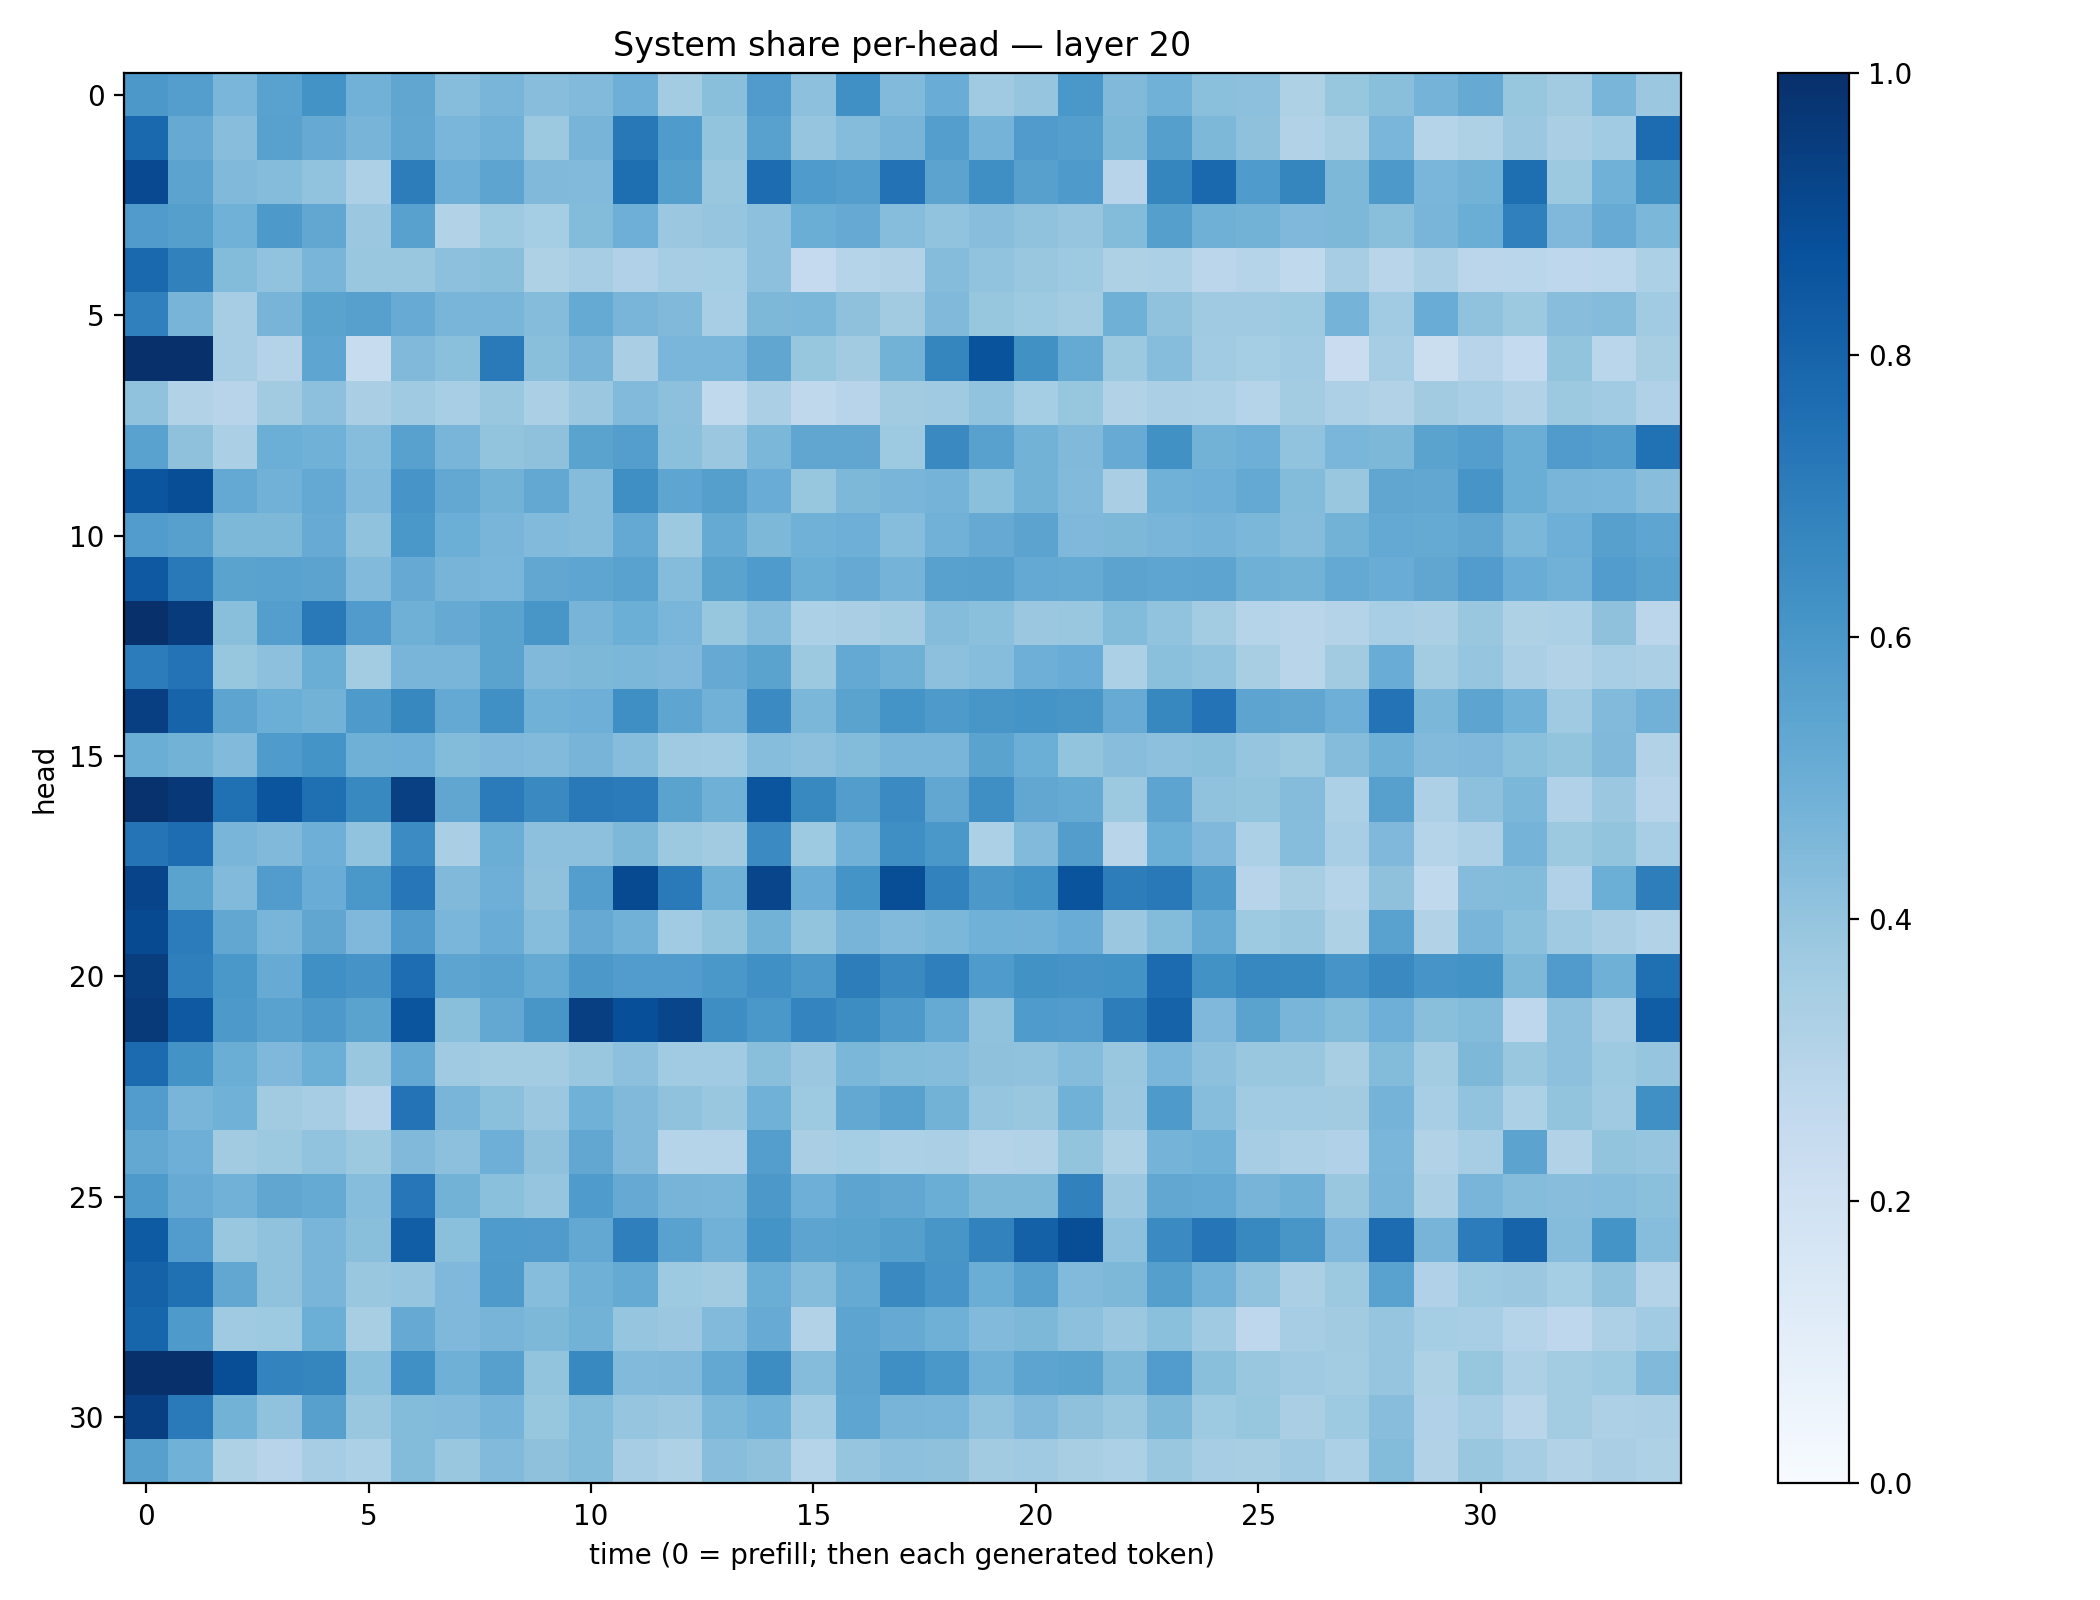

The data file committed next to this chart (first rows):
0.59763354, 0.56805474, 0.46467385, 0.551368, 0.6181768, 0.48130605, 0.5347932, 0.43341482, 0.4665014, 0.42966288, 0.44176257, 0.49491704, 0.35931072, 0.42262742, 0.57820755, 0.4175146, 0.63038534, 0.4441418, 0.5051577, 0.36890727, 0.39484105, 0.6004163, 0.44744042, 0.48607525
0.7781, 0.5142, 0.4279, 0.5566, 0.5152, 0.4689, 0.5294, 0.4635, 0.4835, 0.3786, 0.4688, 0.7218, 0.5828, 0.3986, 0.5562, 0.3947, 0.4341, 0.4689, 0.5666, 0.4751, 0.5809, 0.5703, 0.4561, 0.5633
0.8993, 0.5432, 0.4457, 0.4354, 0.4049, 0.3247, 0.7021, 0.4953, 0.5391, 0.4473, 0.4419, 0.7603, 0.5651, 0.3852, 0.7674, 0.5827, 0.5702, 0.7442, 0.5459, 0.6343, 0.5589, 0.5875, 0.2964, 0.6718
0.5801, 0.5636, 0.487, 0.5935, 0.5293, 0.3816, 0.5571, 0.3102, 0.3722, 0.3542, 0.4406, 0.4946, 0.3823, 0.3979, 0.4154, 0.5037, 0.5151, 0.4323, 0.4028, 0.4284, 0.4076, 0.3967, 0.4398, 0.5645
0.7803, 0.6837, 0.4404, 0.4025, 0.4686, 0.3903, 0.3884, 0.415, 0.4247, 0.3204, 0.3483, 0.3176, 0.349, 0.3551, 0.4168, 0.2539, 0.3037, 0.316, 0.4354, 0.4052, 0.3837, 0.3735, 0.3236, 0.3317
0.6897, 0.4709, 0.3515, 0.469, 0.5489, 0.5594, 0.5081, 0.4672, 0.4658, 0.4373, 0.5166, 0.4677, 0.4461, 0.3468, 0.4547, 0.4604, 0.4124, 0.3614, 0.4473, 0.391, 0.3726, 0.3558, 0.4899, 0.4071
0.9999, 0.9979, 0.3504, 0.307, 0.5368, 0.2375, 0.4482, 0.4183, 0.7129, 0.4252, 0.4704, 0.3376, 0.4624, 0.4636, 0.5334, 0.3914, 0.3624, 0.4769, 0.6716, 0.8659, 0.628, 0.5179, 0.3767, 0.4335
0.407, 0.3162, 0.2955, 0.3621, 0.418, 0.3389, 0.371, 0.3466, 0.3883, 0.3347, 0.38, 0.4449, 0.4143, 0.2651, 0.3329, 0.2718, 0.2968, 0.3609, 0.3711, 0.4052, 0.3536, 0.3915, 0.3127, 0.3332
0.5541, 0.4135, 0.3325, 0.4978, 0.4879, 0.4313, 0.5568, 0.4651, 0.4011, 0.4136, 0.5507, 0.5684, 0.4188, 0.3803, 0.4589, 0.5337, 0.5335, 0.3714, 0.6561, 0.5547, 0.479, 0.449, 0.5107, 0.6264
0.8572, 0.8842, 0.5221, 0.4843, 0.5203, 0.4437, 0.6059, 0.5239, 0.4768, 0.5259, 0.4342, 0.6352, 0.5384, 0.5663, 0.5047, 0.3943, 0.4562, 0.4661, 0.473, 0.4193, 0.4799, 0.4447, 0.3365, 0.4847
0.5772, 0.5607, 0.4541, 0.4551, 0.5104, 0.4076, 0.5988, 0.4984, 0.4675, 0.4434, 0.4369, 0.5231, 0.3777, 0.519, 0.454, 0.4846, 0.493, 0.4315, 0.4821, 0.5132, 0.5441, 0.4497, 0.456, 0.4677
0.8407, 0.7174, 0.5486, 0.5547, 0.5451, 0.4434, 0.5143, 0.4693, 0.4639, 0.5306, 0.5388, 0.5522, 0.4357, 0.5503, 0.5832, 0.5012, 0.5142, 0.4733, 0.5554, 0.5595, 0.5218, 0.516, 0.5452, 0.5363
0.9944, 0.9556, 0.422, 0.5672, 0.7182, 0.5817, 0.4907, 0.5143, 0.5472, 0.6054, 0.4713, 0.4983, 0.4618, 0.3934, 0.4368, 0.3308, 0.3374, 0.3574, 0.4363, 0.42, 0.3804, 0.3869, 0.4396, 0.4046
0.7042, 0.7417, 0.3945, 0.4176, 0.5013, 0.3568, 0.4652, 0.465, 0.5472, 0.4461, 0.4564, 0.4592, 0.4498, 0.5129, 0.5474, 0.3762, 0.5201, 0.4886, 0.4176, 0.4308, 0.4933, 0.5043, 0.3315, 0.4194
0.9398, 0.7992, 0.5395, 0.4998, 0.4786, 0.5863, 0.6635, 0.52, 0.6316, 0.4859, 0.4924, 0.6329, 0.5374, 0.4822, 0.6494, 0.458, 0.5503, 0.6147, 0.5879, 0.6025, 0.6141, 0.6054, 0.5088, 0.6633
0.5029, 0.4799, 0.4439, 0.5828, 0.6164, 0.4908, 0.4943, 0.4389, 0.4499, 0.4451, 0.4708, 0.4327, 0.3707, 0.3658, 0.4327, 0.4168, 0.4377, 0.467, 0.4673, 0.5503, 0.4984, 0.4014, 0.4262, 0.4144
0.9909, 0.9672, 0.7519, 0.8568, 0.7539, 0.6571, 0.9355, 0.5332, 0.7085, 0.6535, 0.7183, 0.7077, 0.5492, 0.4904, 0.8568, 0.6589, 0.573, 0.651, 0.5277, 0.6356, 0.5308, 0.5158, 0.3771, 0.5421
0.7355, 0.7625, 0.4679, 0.4458, 0.4955, 0.4044, 0.6475, 0.3392, 0.5007, 0.417, 0.4173, 0.4539, 0.3782, 0.362, 0.6504, 0.3746, 0.4825, 0.6338, 0.5988, 0.3291, 0.4447, 0.5707, 0.2898, 0.4967
0.9193, 0.5488, 0.444, 0.5755, 0.507, 0.6011, 0.7248, 0.4477, 0.4932, 0.4135, 0.5681, 0.8962, 0.7134, 0.4897, 0.9144, 0.5065, 0.6157, 0.8863, 0.6813, 0.5948, 0.6134, 0.8615, 0.7017, 0.7165
0.8976, 0.7054, 0.5278, 0.4672, 0.5326, 0.4502, 0.5805, 0.464, 0.5047, 0.4297, 0.5148, 0.4833, 0.3653, 0.4013, 0.4773, 0.3996, 0.4694, 0.4426, 0.4593, 0.4861, 0.4828, 0.5055, 0.3807, 0.4399
0.9476, 0.6931, 0.5984, 0.5078, 0.6291, 0.6115, 0.7638, 0.5401, 0.5523, 0.5162, 0.5971, 0.5743, 0.5774, 0.6006, 0.6321, 0.5926, 0.7027, 0.6552, 0.6919, 0.5833, 0.6225, 0.6117, 0.621, 0.7734
0.9603, 0.8418, 0.5915, 0.5544, 0.593, 0.547, 0.8571, 0.4225, 0.5241, 0.6027, 0.9404, 0.881, 0.9158, 0.6391, 0.5989, 0.6722, 0.6435, 0.5917, 0.5162, 0.408, 0.5835, 0.5773, 0.7009, 0.8037
0.7717, 0.618, 0.5025, 0.4513, 0.4975, 0.3871, 0.5205, 0.371, 0.3586, 0.3577, 0.3904, 0.4169, 0.3636, 0.3653, 0.4222, 0.3825, 0.4594, 0.44, 0.437, 0.4115, 0.4075, 0.4339, 0.3896, 0.4628
0.5755, 0.4652, 0.4882, 0.3598, 0.35, 0.2958, 0.7395, 0.4678, 0.4195, 0.3814, 0.4862, 0.448, 0.4087, 0.3867, 0.4867, 0.3732, 0.5241, 0.5583, 0.4804, 0.3978, 0.3882, 0.4871, 0.3803, 0.5879
0.5244, 0.4933, 0.3623, 0.3783, 0.4033, 0.3757, 0.4482, 0.4156, 0.4959, 0.4102, 0.5312, 0.4454, 0.2974, 0.3014, 0.568, 0.3391, 0.3523, 0.3292, 0.3322, 0.3084, 0.3094, 0.4006, 0.3233, 0.4734
0.5874, 0.511, 0.4817, 0.5345, 0.5172, 0.4332, 0.7248, 0.4795, 0.4184, 0.3965, 0.5842, 0.5151, 0.4723, 0.4671, 0.597, 0.4956, 0.5414, 0.5305, 0.5031, 0.4569, 0.4553, 0.6864, 0.3793, 0.5304
0.8337, 0.5744, 0.3845, 0.4099, 0.4649, 0.4233, 0.8212, 0.4219, 0.5848, 0.5819, 0.5261, 0.6939, 0.5517, 0.4811, 0.615, 0.5409, 0.5482, 0.5645, 0.6039, 0.6798, 0.8121, 0.8833, 0.4153, 0.6516
0.808, 0.7526, 0.5307, 0.408, 0.4657, 0.3877, 0.3973, 0.4515, 0.5871, 0.4299, 0.4887, 0.5177, 0.3725, 0.3624, 0.5013, 0.4351, 0.5172, 0.6529, 0.6064, 0.5033, 0.5553, 0.4438, 0.4548, 0.5631
0.7964, 0.5896, 0.3673, 0.3716, 0.4995, 0.3416, 0.5122, 0.4498, 0.4711, 0.4539, 0.479, 0.3951, 0.3807, 0.4443, 0.5086, 0.315, 0.5392, 0.5154, 0.4896, 0.442, 0.4557, 0.417, 0.3821, 0.4204
0.9996, 0.9991, 0.8851, 0.6773, 0.6712, 0.4182, 0.6307, 0.4901, 0.5593, 0.3991, 0.6565, 0.4426, 0.4456, 0.5262, 0.6428, 0.4375, 0.546, 0.6351, 0.5982, 0.4888, 0.5397, 0.5504, 0.4545, 0.578
0.9383, 0.7126, 0.4778, 0.4082, 0.5592, 0.3871, 0.4407, 0.4416, 0.4765, 0.3921, 0.438, 0.3958, 0.3819, 0.4587, 0.4845, 0.366, 0.5365, 0.4724, 0.4652, 0.4097, 0.4477, 0.4133, 0.3859, 0.4533
0.5603, 0.4868, 0.321, 0.2938, 0.3492, 0.3304, 0.4377, 0.3866, 0.4437, 0.414, 0.4383, 0.3515, 0.3241, 0.4291, 0.4127, 0.2982, 0.3948, 0.4161, 0.4141, 0.3615, 0.3704, 0.3422, 0.3301, 0.3903
